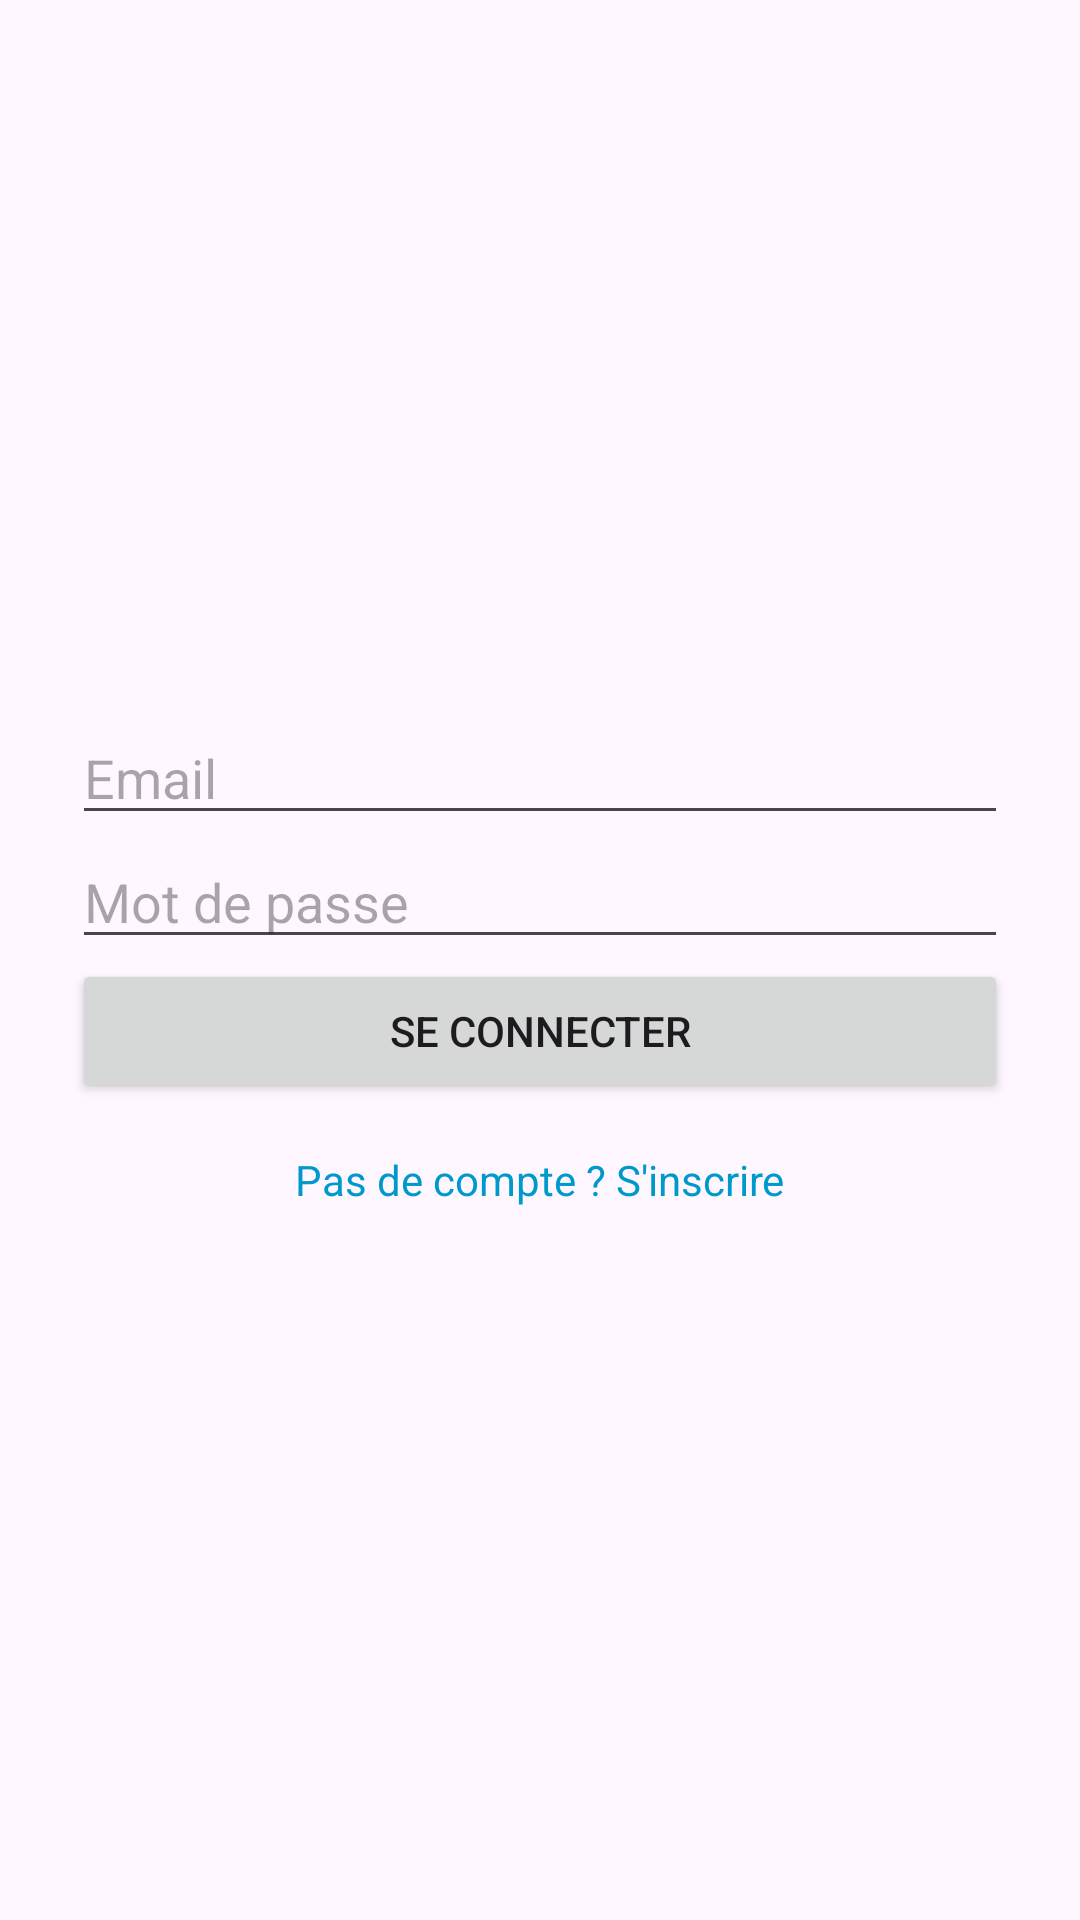

The Android layout XML behind this screen, and the referenced resources:
<!-- AndroidManifest.xml: application theme Theme.Applicationdepense -->
<!-- res/layout/activity_login.xml -->
<?xml version="1.0" encoding="utf-8"?>
<androidx.constraintlayout.widget.ConstraintLayout xmlns:android="http://schemas.android.com/apk/res/android"
    android:layout_width="match_parent"
    android:layout_height="match_parent">

    <LinearLayout
        android:layout_width="match_parent"
        android:layout_height="match_parent"
        android:orientation="vertical"
        android:padding="24dp"
        android:gravity="center">

        <EditText
            android:id="@+id/etLoginEmail"
            android:layout_width="match_parent"
            android:layout_height="wrap_content"
            android:hint="Email" />

        <EditText
            android:id="@+id/etLoginPassword"
            android:layout_width="match_parent"
            android:layout_height="wrap_content"
            android:hint="Mot de passe"
            android:inputType="textPassword" />

        <Button
            android:id="@+id/btnLogin"
            android:layout_width="match_parent"
            android:layout_height="wrap_content"
            android:text="Se connecter" />

        <TextView
            android:id="@+id/tvGoToRegister"
            android:layout_width="wrap_content"
            android:layout_height="wrap_content"
            android:text="Pas de compte ? S'inscrire"
            android:textColor="@android:color/holo_blue_dark"
            android:paddingTop="16dp" />

    </LinearLayout>

</androidx.constraintlayout.widget.ConstraintLayout>
<!-- resources referenced by this layout -->
<resources>
  <style name="Theme.Applicationdepense" parent="Base.Theme.Applicationdepense" />
  <style name="Base.Theme.Applicationdepense" parent="Theme.Material3.DayNight.NoActionBar">
          
          
      </style>
</resources>
